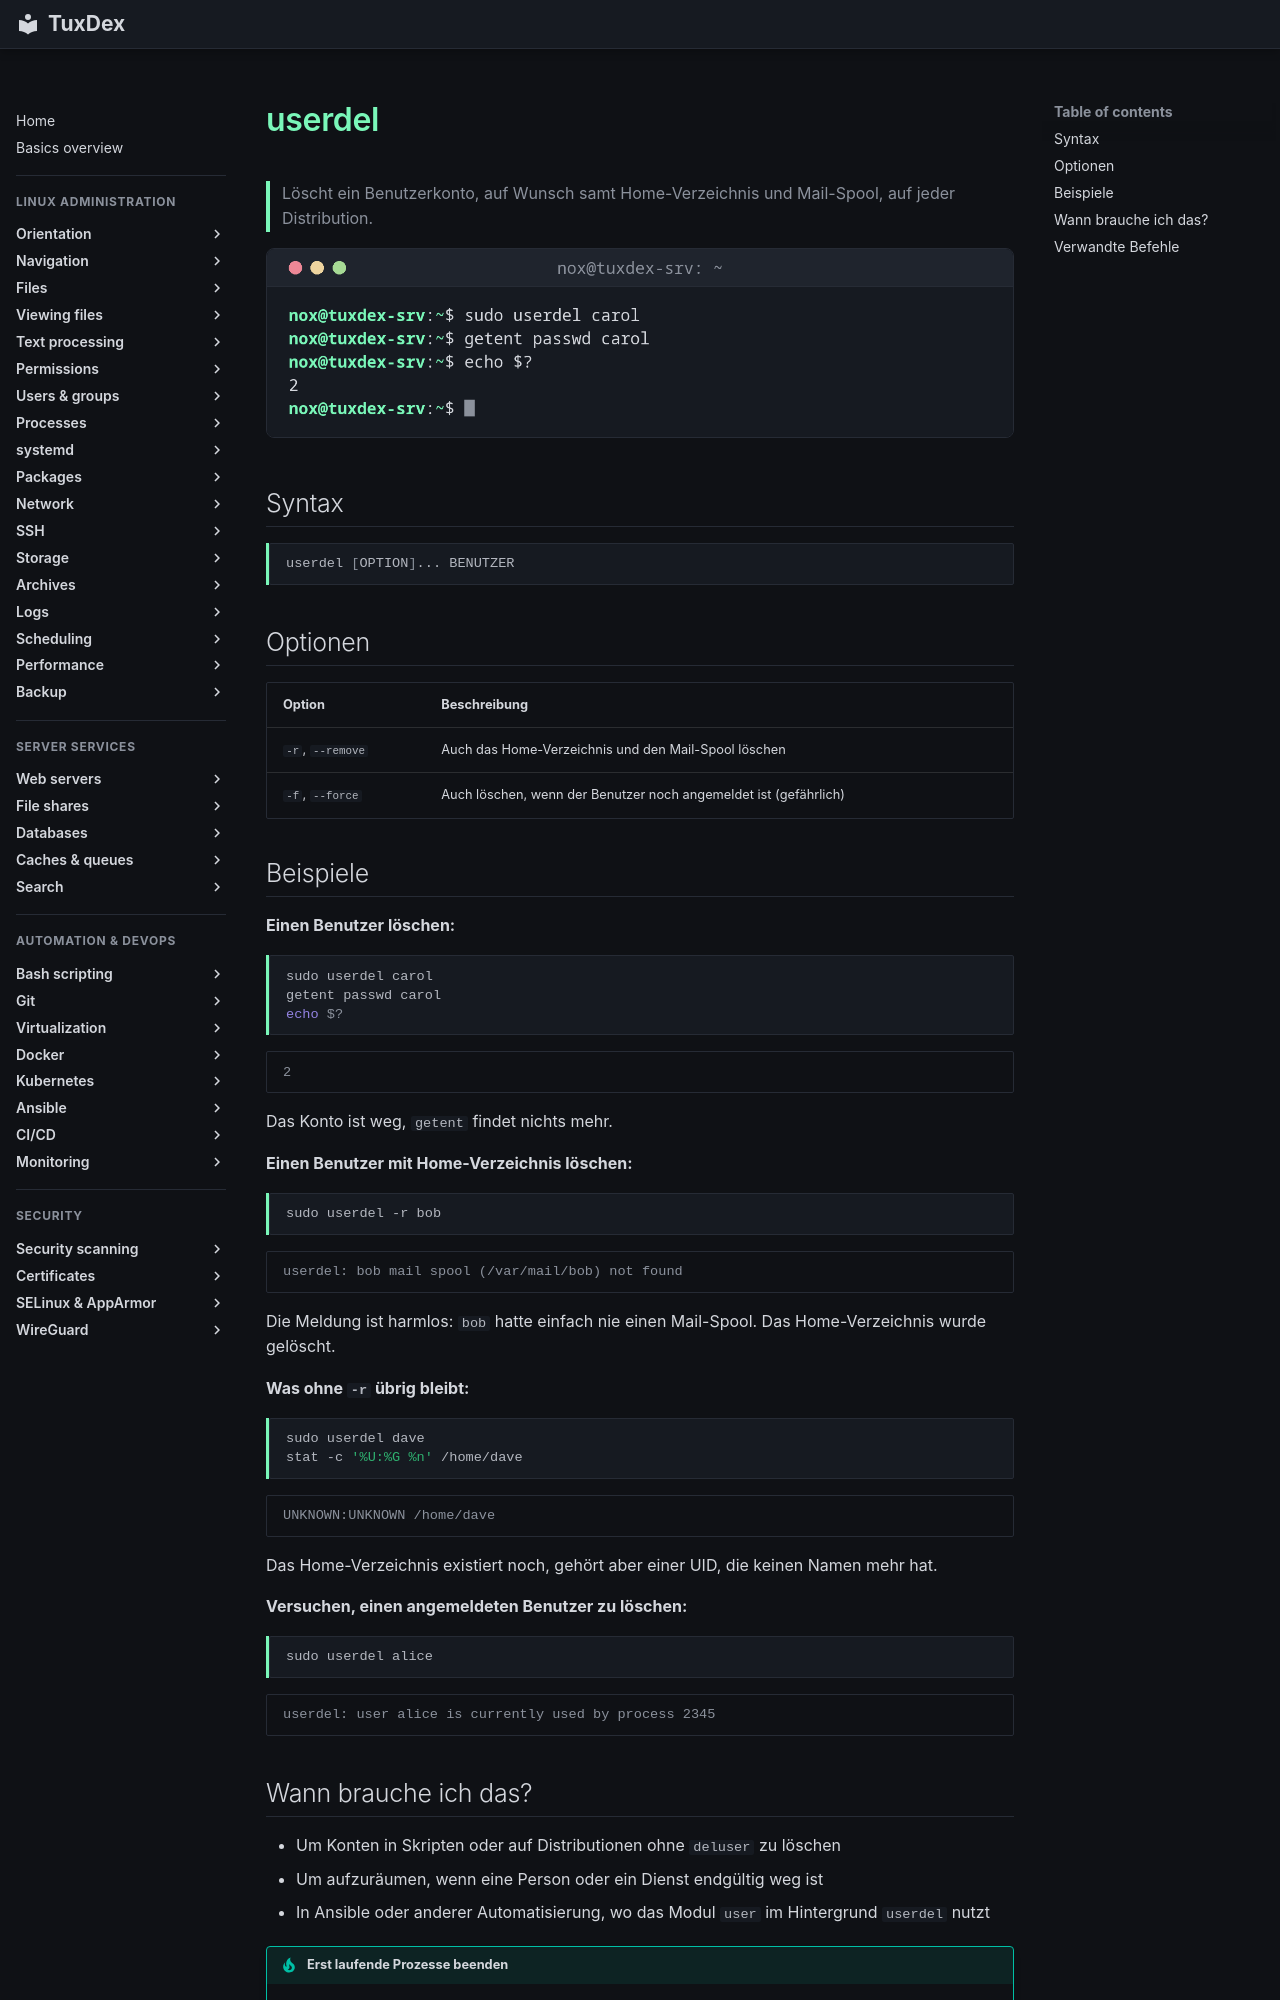

repository: Noxisan/tuxcodex · page: 07-users-groups/userdel.de/index.html · generator: mkdocs

# userdel

> Löscht ein Benutzerkonto, auf Wunsch samt Home-Verzeichnis und Mail-Spool, auf jeder Distribution.

![userdel output](../assets/screenshots/07-users-groups/userdel.png)

## Syntax

```bash
userdel [OPTION]... BENUTZER
```

## Optionen

| Option | Beschreibung |
|--------|--------------|
| `-r`, `--remove` | Auch das Home-Verzeichnis und den Mail-Spool löschen |
| `-f`, `--force` | Auch löschen, wenn der Benutzer noch angemeldet ist (gefährlich) |

## Beispiele

**Einen Benutzer löschen:**

```bash
sudo userdel carol
getent passwd carol
echo $?
```

```text
2
```

Das Konto ist weg, `getent` findet nichts mehr.

**Einen Benutzer mit Home-Verzeichnis löschen:**

```bash
sudo userdel -r bob
```

```text
userdel: bob mail spool (/var/mail/bob) not found
```

Die Meldung ist harmlos: `bob` hatte einfach nie einen Mail-Spool. Das Home-Verzeichnis
wurde gelöscht.

**Was ohne `-r` übrig bleibt:**

```bash
sudo userdel dave
stat -c '%U:%G %n' /home/dave
```

```text
UNKNOWN:UNKNOWN /home/dave
```

Das Home-Verzeichnis existiert noch, gehört aber einer UID, die keinen Namen mehr hat.

**Versuchen, einen angemeldeten Benutzer zu löschen:**

```bash
sudo userdel alice
```

```text
userdel: user alice is currently used by process 2345
```
